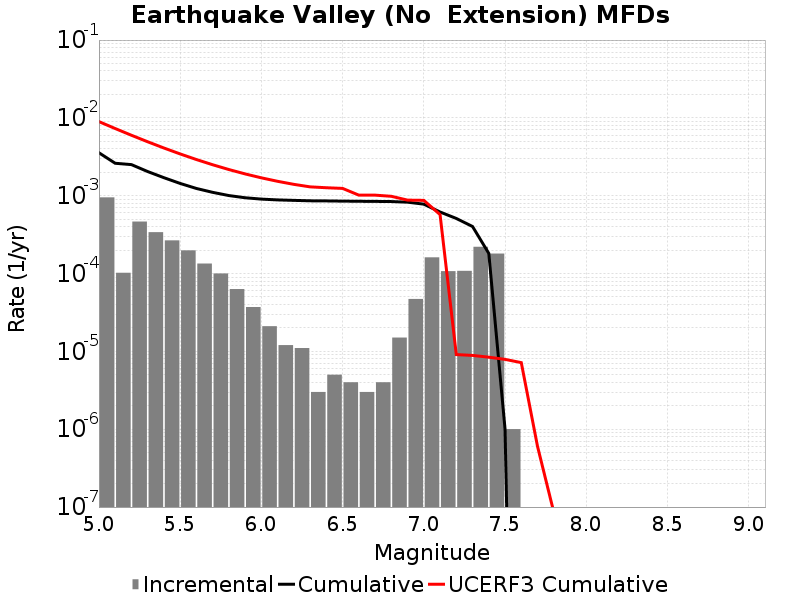

Values plotted in this chart, from the file beside it:
Magnitude, Incremental Rate, Cumulative Rate, UCERF3 Cumulative Rate
5.05, 9.518548E-4, 0.003565, 0.00896
5.15, 1.0230684E-4, 0.002613, 0.007301
5.25, 4.653958E-4, 0.002511, 0.005982
5.35, 3.400198E-4, 0.002045, 0.004935
5.45, 2.668002E-4, 0.001705, 0.004103
5.55, 1.9859563E-4, 0.001438, 0.003443
5.65, 1.344031E-4, 0.00124, 0.002918
5.75, 1.0030082E-4, 0.001105, 0.002501
5.85, 6.318952E-5, 0.001005, 0.00217
5.95, 3.7111306E-5, 9.418247E-4, 0.001907
6.05, 2.1063173E-5, 9.047134E-4, 0.001698
6.15, 1.2036098E-5, 8.8365027E-4, 0.001532
6.25, 1.103309E-5, 8.7161415E-4, 0.0014
6.35, 3.0090246E-6, 8.6058106E-4, 0.0013
6.45, 5.015041E-6, 8.57572E-4, 0.001267
6.55, 4.012033E-6, 8.5255696E-4, 0.001242
6.65, 3.0090246E-6, 8.4854494E-4, 0.001017
6.75, 4.012033E-6, 8.4553595E-4, 0.001017
6.85, 1.5045123E-5, 8.4152387E-4, 9.83276E-4
6.95, 4.7141388E-5, 8.2647876E-4, 8.780534E-4
7.05, 1.6148432E-4, 7.7933737E-4, 8.721006E-4
7.15, 1.0732188E-4, 6.178531E-4, 5.721998E-4
7.25, 1.08324886E-4, 5.105312E-4, 9.101821E-6
7.35, 2.2066181E-4, 4.022063E-4, 8.877411E-6
7.45, 1.8054148E-4, 1.8154448E-4, 8.426838E-6
7.55, 1.0030083E-6, 1.0030083E-6, 7.8980265E-6
7.65, 0.0, 0.0, 7.1744435E-6
7.75, 0.0, 0.0, 6.0208504E-7
7.85, 0.0, 0.0, 8.606637E-8
7.95, 0.0, 0.0, 7.006633E-9
8.05, 0.0, 0.0, 0.0
8.15, 0.0, 0.0, 0.0
8.25, 0.0, 0.0, 0.0
8.35, 0.0, 0.0, 0.0
8.45, 0.0, 0.0, 0.0
8.55, 0.0, 0.0, 0.0
8.65, 0.0, 0.0, 0.0
8.75, 0.0, 0.0, 0.0
8.85, 0.0, 0.0, 0.0
8.95, 0.0, 0.0, 0.0
9.05, 0.0, 0.0, 0.0
